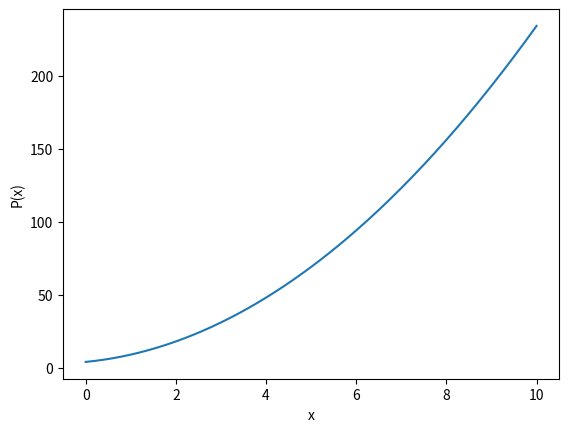

Generate this figure with matplotlib:
from matplotlib import pyplot as plt


class Polynom:

    def __init__(self, koeffizenten):
        self.koeffizenten = koeffizenten
        self.grad = len(koeffizenten) - 1

    def __mul__(self, other):
        ret = [0 for _  in range(self.grad * other.grad + 1)]

        for i in range(self.grad + 1):
            for j in range(other.grad + 1):
                ret[i + j] += self.koeffizenten[i] * other.koeffizenten[j]

        return Polynom(ret)

    def __call__(self, x):
        erg = 0
        for i in range(self.grad + 1):
            erg += self.koeffizenten[i] * x**i
        return erg

    def plot(self, x_1, x_2, aufloesung=200):
        x = [x_1 + (x_2 - x_1) * i / aufloesung for i in range(aufloesung + 1)] # Auf so eine Erklärung vorbereiten
        y = [self.__call__(xi) for xi in x] #ursprüngliche Klasse mit __call__ erweitert, erleichtert, das "aufrufen" der Funktion
        plt.plot(x, y)
        plt.xlabel("x")
        plt.ylabel("P(x)")
        plt.show()



f = Polynom([4,3,2])

f.plot(0,10, 200)